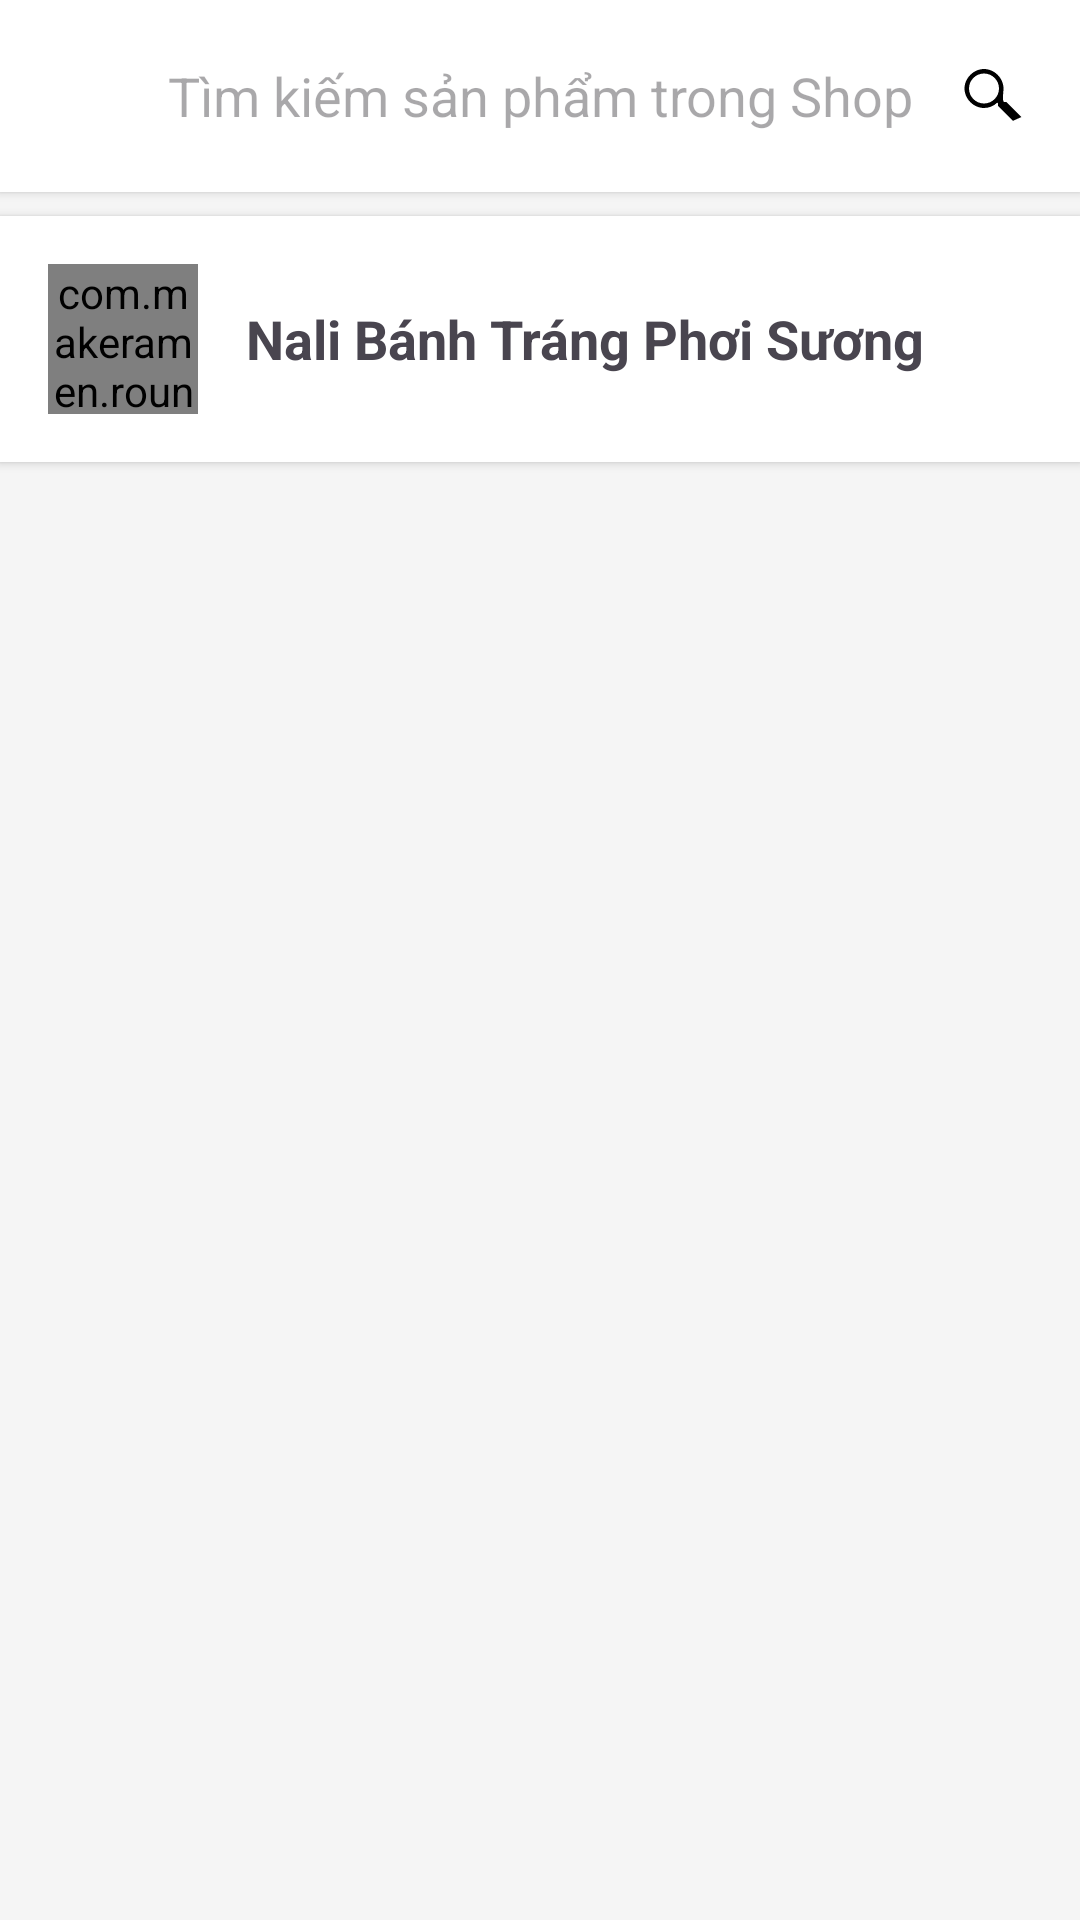

Reconstruct the res/layout file that produces this screen, plus the resources it refers to.
<!-- AndroidManifest.xml: application theme Theme.DietarySupplementShop -->
<!-- res/layout/activity_shop_seller.xml -->
<?xml version="1.0" encoding="utf-8"?>
<androidx.constraintlayout.widget.ConstraintLayout xmlns:android="http://schemas.android.com/apk/res/android"
    xmlns:app="http://schemas.android.com/apk/res-auto"
    xmlns:tools="http://schemas.android.com/tools"
    android:layout_width="match_parent"
    android:layout_height="match_parent"
    android:background="#F5F5F5"
    tools:context=".ShopSellerActivity">

    <LinearLayout
        android:id="@+id/search_bar_layout"
        android:layout_width="0dp"
        android:layout_height="?attr/actionBarSize"
        android:background="@android:color/white"
        android:elevation="2dp"
        android:gravity="center_vertical"
        android:orientation="horizontal"
        android:paddingStart="16dp"
        android:paddingEnd="16dp"
        app:layout_constraintEnd_toEndOf="parent"
        app:layout_constraintStart_toStartOf="parent"
        app:layout_constraintTop_toTopOf="parent">

        <ImageView
            android:id="@+id/back_arrow_shop_seller"
            android:layout_width="24dp"
            android:layout_height="24dp"
            android:contentDescription="Back"
            android:src="@drawable/back_arrow_ic"
            android:tint="@color/color_app"
            tools:ignore="UseAppTint" />

        <EditText
            android:layout_width="0dp"
            android:layout_height="wrap_content"
            android:layout_weight="1"
            android:background="@android:color/transparent"
            android:hint="Tìm kiếm sản phẩm trong Shop"
            android:imeOptions="actionSearch"
            android:paddingStart="16dp"
            android:singleLine="true" />

        <ImageView
            android:layout_width="24dp"
            android:layout_height="24dp"
            android:contentDescription="Search"
            android:src="@drawable/ic_search" />

    </LinearLayout>

    <LinearLayout
        android:id="@+id/seller_info_layout"
        android:layout_width="0dp"
        android:layout_height="wrap_content"
        android:layout_marginTop="8dp"
        android:background="@android:color/white"
        android:elevation="2dp"
        android:gravity="center_vertical"
        android:orientation="horizontal"
        android:padding="16dp"
        app:layout_constraintEnd_toEndOf="parent"
        app:layout_constraintStart_toStartOf="parent"
        app:layout_constraintTop_toBottomOf="@id/search_bar_layout">

        <com.makeramen.roundedimageview.RoundedImageView
            android:id="@+id/shopAvatarImageView"
            android:layout_width="50dp"
            android:layout_height="50dp"
            android:scaleType="centerCrop"
            android:src="@drawable/logo_2"
            app:riv_corner_radius="25dp" />

        <TextView
            android:id="@+id/seller_name"
            android:layout_width="wrap_content"
            android:layout_height="wrap_content"
            android:layout_marginStart="16dp"
            android:text="Nali Bánh Tráng Phơi Sương"
            android:textSize="18sp"
            android:textStyle="bold" />

    </LinearLayout>

    <androidx.recyclerview.widget.RecyclerView
        android:id="@+id/product_recycler_view"
        android:layout_width="0dp"
        android:layout_height="0dp"
        android:layout_marginTop="30dp"
        android:clipToPadding="false"
        android:padding="8dp"
        app:layoutManager="androidx.recyclerview.widget.GridLayoutManager"
        app:layout_constraintBottom_toBottomOf="parent"
        app:layout_constraintEnd_toEndOf="parent"
        app:layout_constraintStart_toStartOf="parent"
        app:layout_constraintTop_toBottomOf="@id/seller_info_layout"
        app:spanCount="2"
        tools:listitem="@layout/item_product" />
</androidx.constraintlayout.widget.ConstraintLayout>
<!-- res/layout/item_product.xml (included above) -->
<?xml version="1.0" encoding="utf-8"?>

<androidx.cardview.widget.CardView xmlns:android="http://schemas.android.com/apk/res/android"
    xmlns:card_view="http://schemas.android.com/apk/res-auto"
    android:layout_width="161dp"
    android:layout_height="247dp"
    android:layout_margin="8dp"
    card_view:cardCornerRadius="8dp"
    card_view:cardElevation="4dp">

    <LinearLayout
        android:layout_width="match_parent"
        android:layout_height="match_parent"
        android:orientation="vertical">

        
        <ImageView
            android:id="@+id/productImageView"
            android:layout_width="match_parent"
            android:layout_height="0dp"
            android:layout_weight="1"
            android:contentDescription="@string/image_product"
            android:scaleType="centerCrop"
            android:src="@drawable/product_image" />

        
        <LinearLayout
            android:layout_width="match_parent"
            android:layout_height="wrap_content"
            android:orientation="vertical"
            android:padding="16dp">

            
            <TextView
                android:id="@+id/productNameTextView"
                android:layout_width="wrap_content"
                android:layout_height="50dp"
                android:text="Product Name"
                android:textColor="#000"
                android:textSize="16sp"
                android:ellipsize="end"
                android:maxLines="2"
                />

            
            <TextView
                android:id="@+id/productPriceTextView"
                android:layout_width="wrap_content"
                android:layout_height="wrap_content"
                android:text="Product Price"
                android:textColor="#888"
                android:textSize="14sp" />

            
            <RatingBar
                android:id="@+id/ratingBar"
                android:layout_marginTop="8dp"
                style="@android:style/Widget.DeviceDefault.Light.RatingBar.Small"
                android:layout_width="wrap_content"
                android:layout_height="wrap_content"
                android:isIndicator="true"
                android:numStars="5"
                android:rating="4.5"
                android:stepSize="0.5"
                />
        </LinearLayout>
    </LinearLayout>
</androidx.cardview.widget.CardView>
<!-- resources referenced by this layout -->
<resources>
  <color name="color_app">#0D4631</color>
  <!-- drawable ic_search (drawable) -->
  <?xml version="1.0" encoding="utf-8"?>
  <vector xmlns:android="http://schemas.android.com/apk/res/android"
      android:width="24dp"
      android:height="24dp"
      android:viewportWidth="24"
      android:viewportHeight="24">
      <path
          android:fillColor="@android:color/black"
          android:pathData="M15.5,14h-0.79l-0.28,-0.27C14.1,12.59 14.5,11.19 14.5,9.5 14.5,6.04 11.46,3 8,3S1.5,6.04 1.5,9.5 4.54,16 8,16c1.69,0 3.25,-0.65 4.41,-1.79l0.27,0.28v0.79l5,4.99L20.49,19l-4.99,-5zM8,14.5c-2.76,0 -5,-2.24 -5,-5s2.24,-5 5,-5 5,2.24 5,5 -2.24,5 -5,5z"/>
  </vector>
  <!-- drawable logo_2: png bitmap (drawable, 57019 bytes) -->
  <!-- drawable product_image: png bitmap (drawable, 206800 bytes) -->
  <string name="image_product">Image Product</string>
  <style name="Theme.DietarySupplementShop" parent="Base.Theme.DietarySupplementShop" />
  <style name="Base.Theme.DietarySupplementShop" parent="Theme.Material3.DayNight.NoActionBar">
          <item name="android:windowBackground">@color/white</item>
          <item name="android:statusBarColor">@android:color/transparent</item>
          <item name="android:windowTranslucentNavigation">true</item>
          <item name="android:windowActivityTransitions">true</item>=
      </style>
  <color name="white">#FFFFFFFF</color>
</resources>
